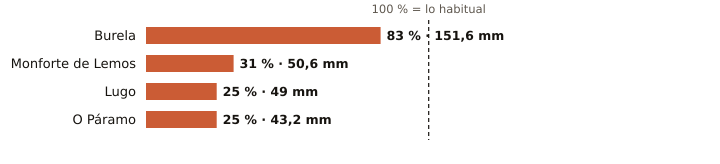

The data file committed next to this chart (first rows):
estacion, provincia, indicativo, mm_otono, referencia_mm, pct, periodo_referencia, hasta, hora
Burela, Lugo, 1347T, 151.6, 181.7, 83, 1991-2020, 2026-11-05, 7
Monforte de Lemos, Lugo, 1679A, 50.6, 161.8, 31, 1991-2020, 2026-11-05, 6
Lugo, Lugo, 1518A, 49.0, 194.0, 25, 1991-2020, 2026-11-05, 4
O Páramo, Lugo, 1521I, 43.2, 174.3, 25, 1991-2020, 2026-11-05, 5
